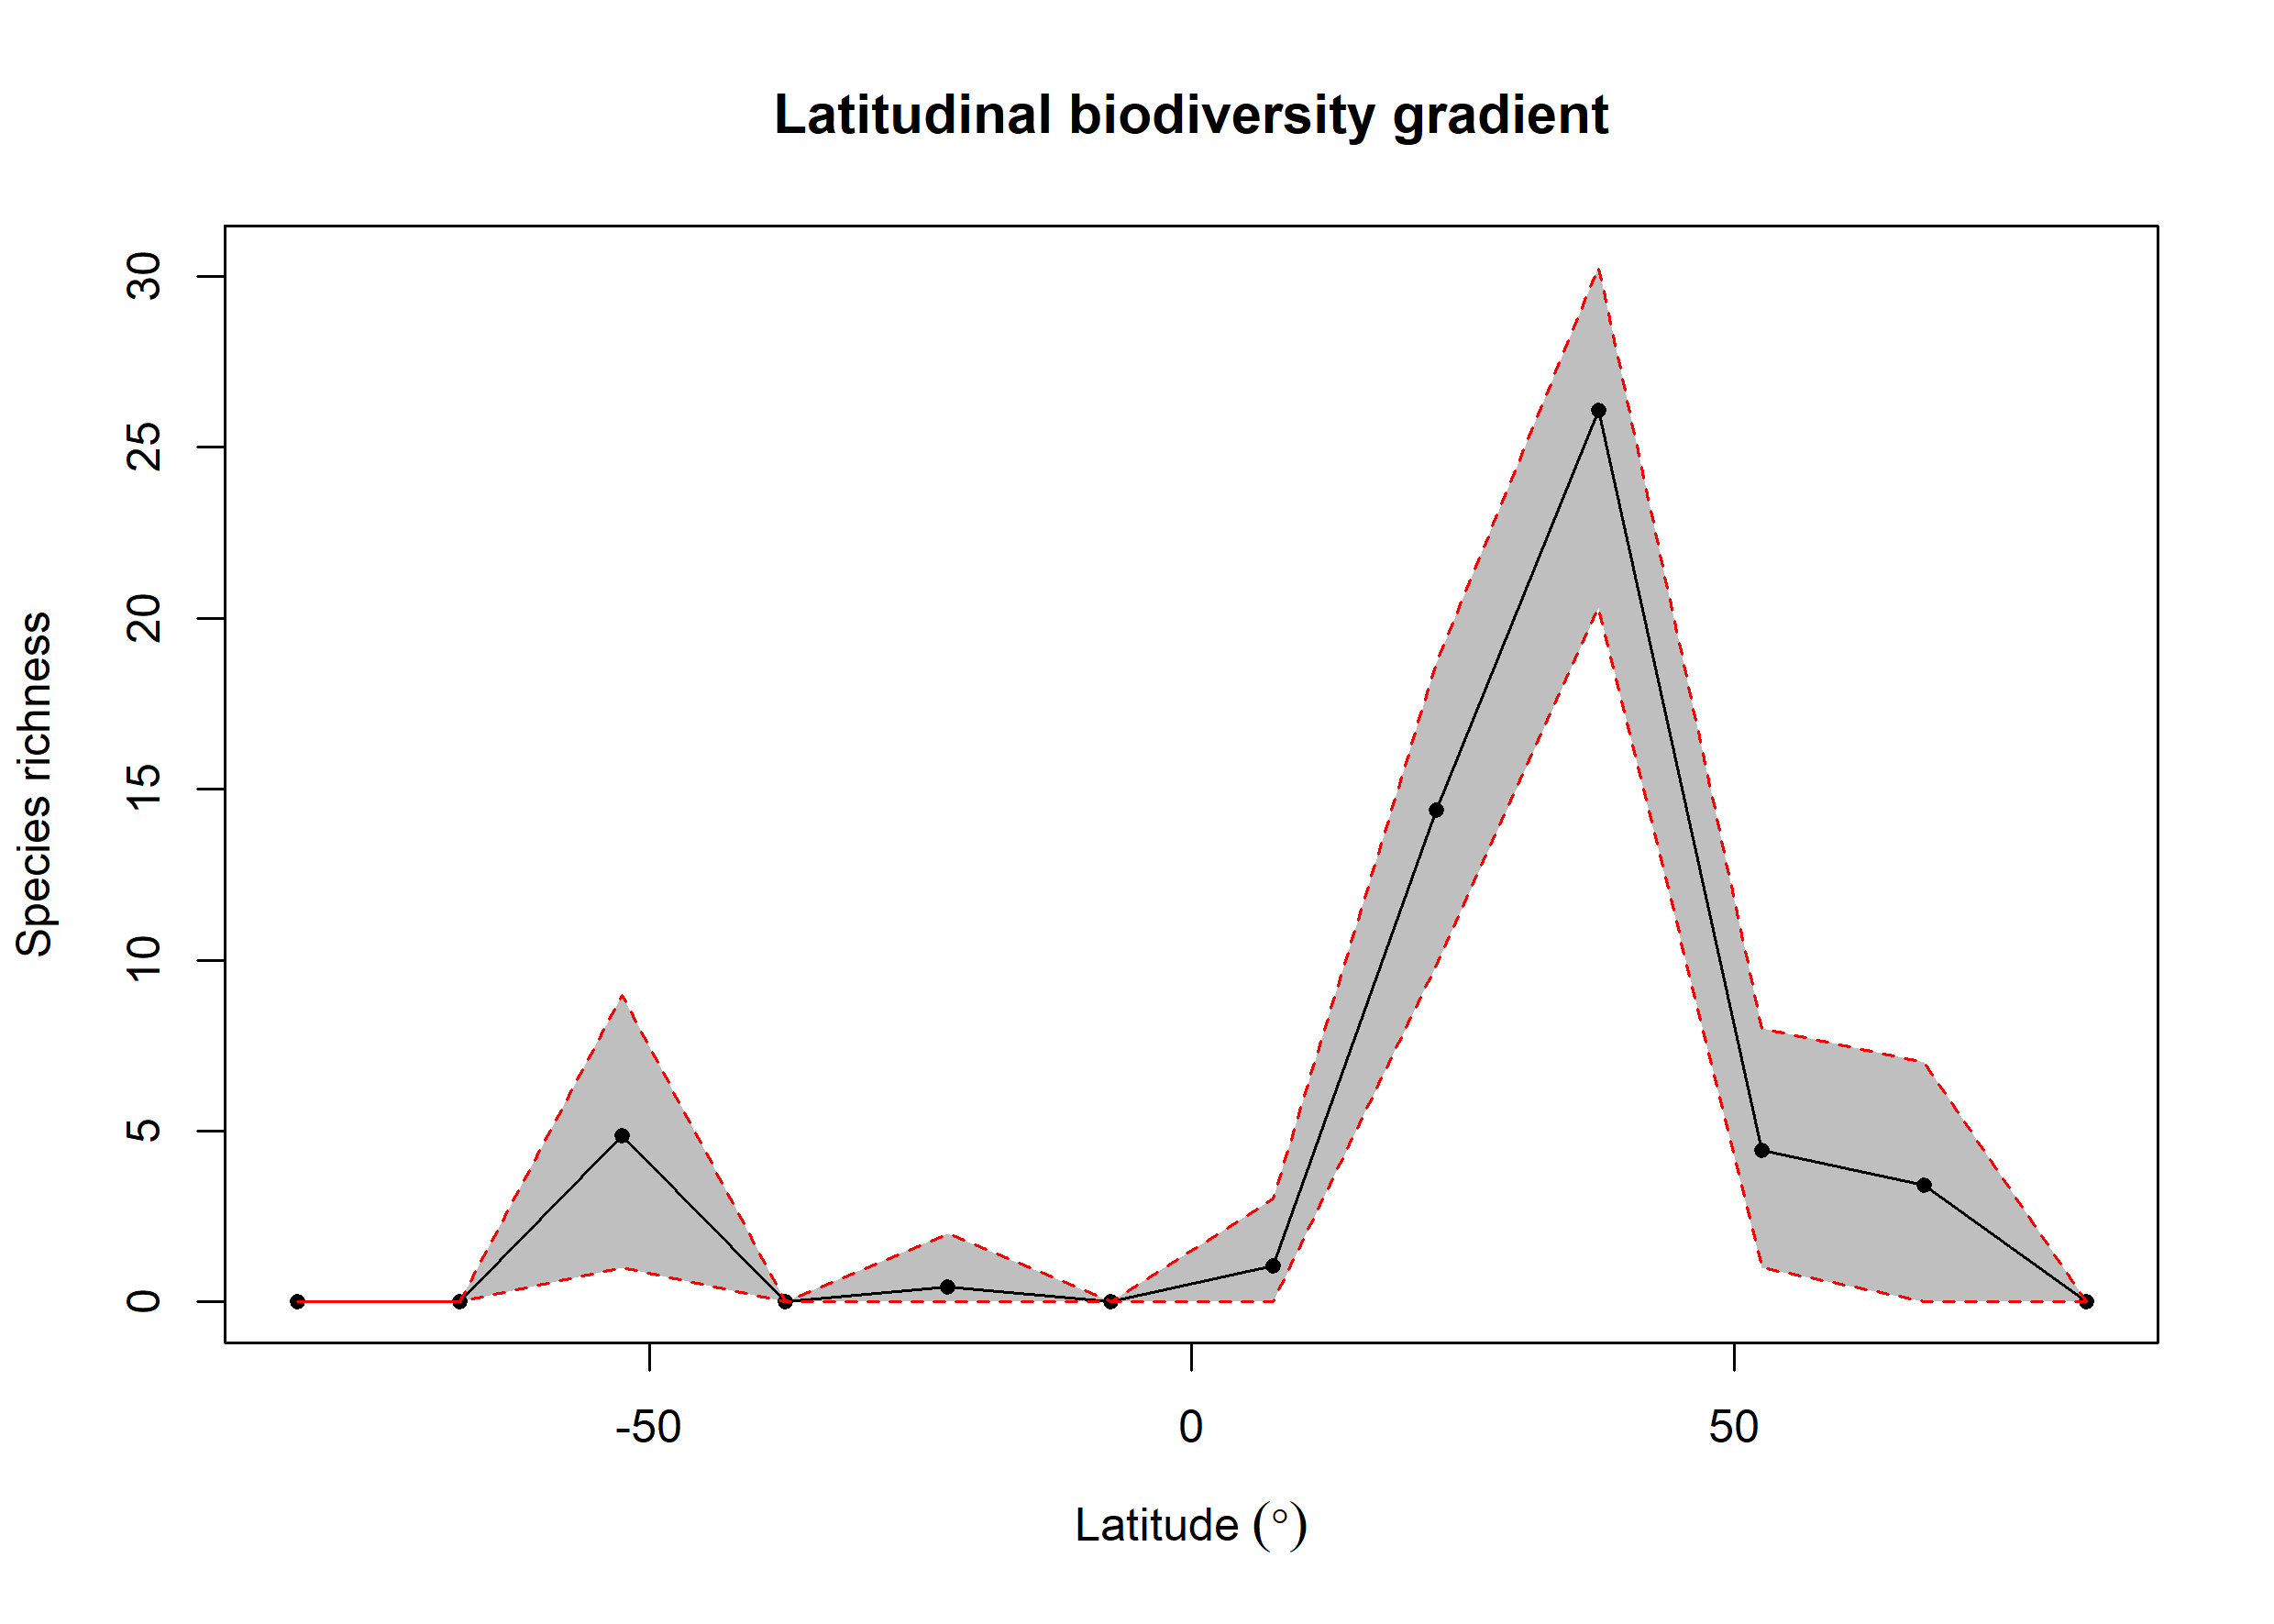

The table this chart was drawn from, first rows:
bin, max, min, mid, hemisphere, mean_richness, CI.Lower, CI.Upper
1, 90, 75, 82.5, N, NA, NA, NA
2, 75, 60, 67.5, N, 3.418, 0, 6.998
3, 60, 45, 52.5, N, 4.438, 1, 7.99
4, 45, 30, 37.5, N, 26.08, 20.3, 30.27
5, 30, 15, 22.5, N, 14.39, 9.851, 18.69
6, 15, 0, 7.5, N, 1.05, 0, 3
7, 0, -15, -7.5, S, NA, NA, NA
8, -15, -30, -22.5, S, 0.44, 0, 2
9, -30, -45, -37.5, S, NA, NA, NA
10, -45, -60, -52.5, S, 4.877, 1, 8.978
11, -60, -75, -67.5, S, NA, NA, NA
12, -75, -90, -82.5, S, NA, NA, NA
